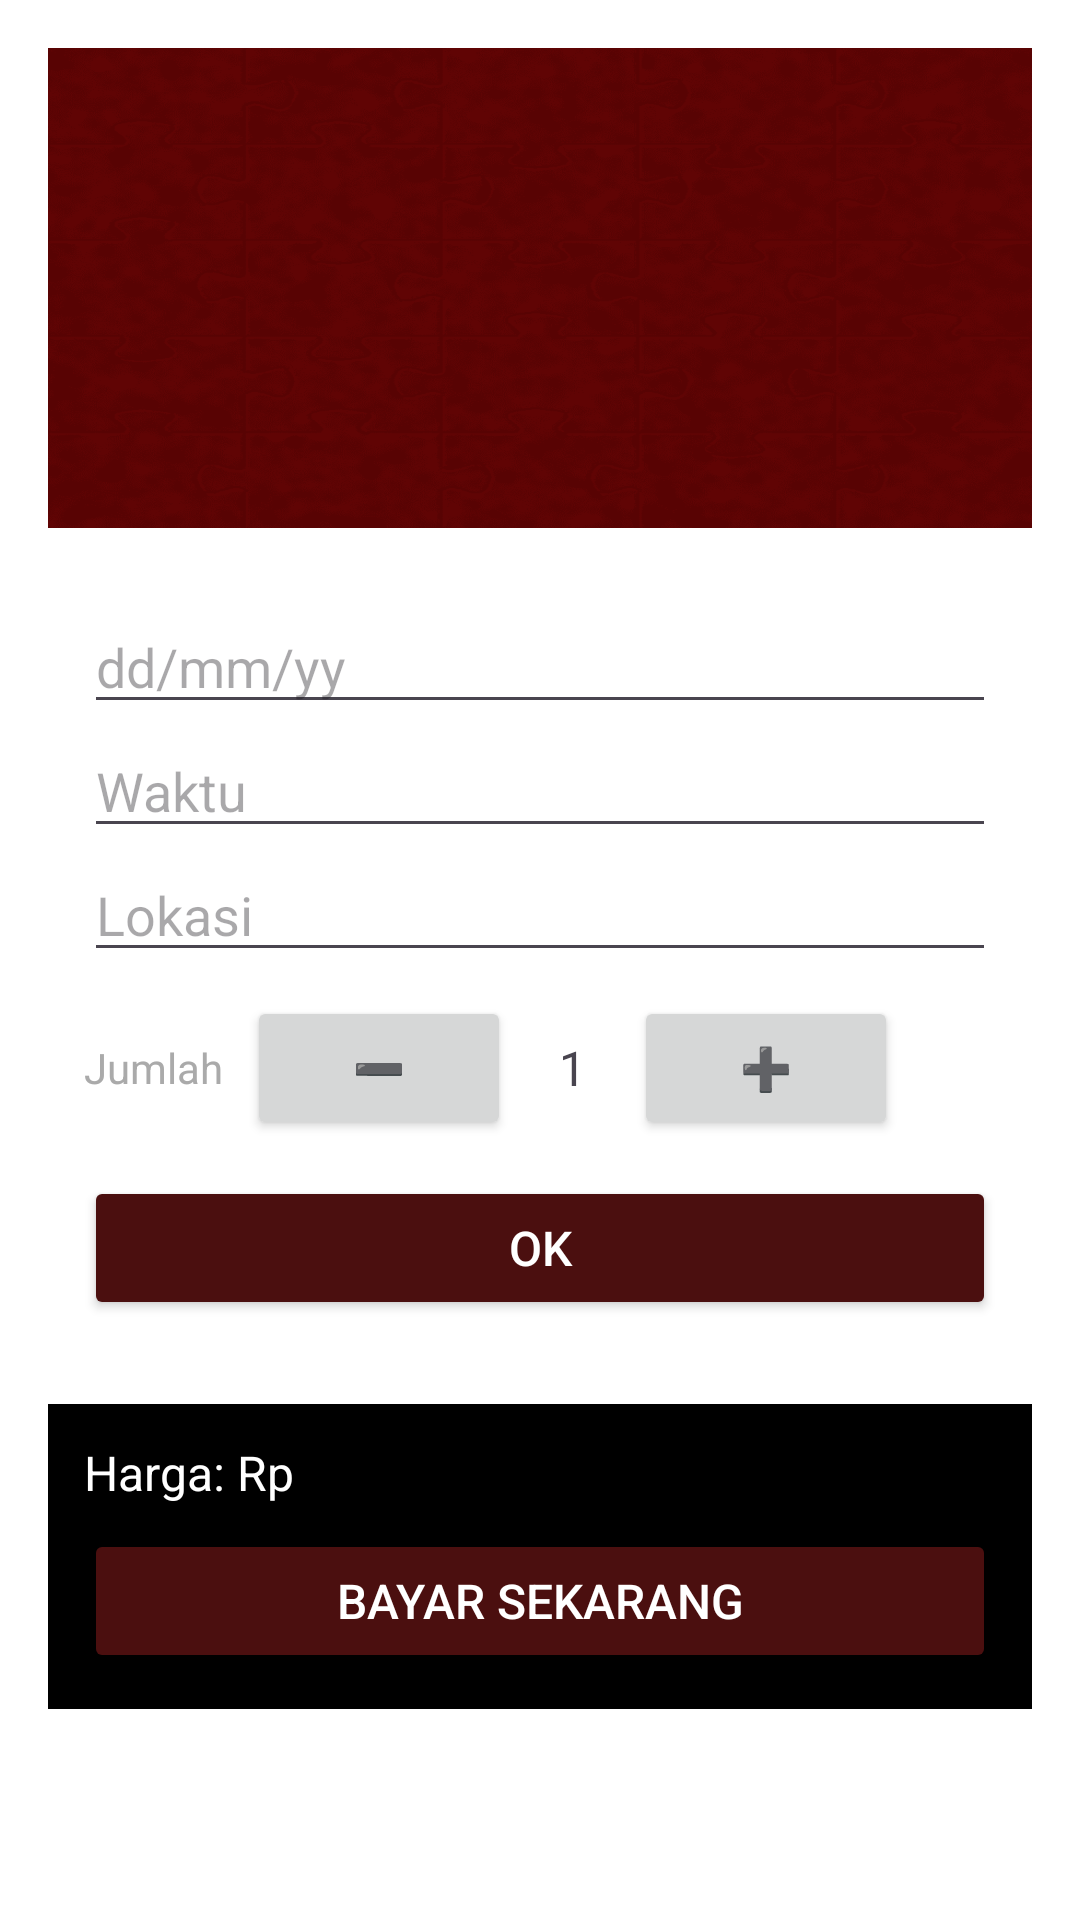

Produce the Android XML layout that renders to this screen, including the resource entries it uses.
<!-- AndroidManifest.xml: application theme Theme.RANTS -->
<!-- res/layout/activity_pemesanan_tari.xml -->
<?xml version="1.0" encoding="utf-8"?>
<ScrollView xmlns:android="http://schemas.android.com/apk/res/android"
    android:layout_width="match_parent"
    android:layout_height="match_parent"
    android:fillViewport="true"
    android:background="@android:color/white">

    <LinearLayout
        android:layout_width="match_parent"
        android:layout_height="wrap_content"
        android:orientation="vertical"
        android:padding="16dp">

        
        <ImageView
            android:layout_width="match_parent"
            android:layout_height="160dp"
            android:scaleType="fitXY"
            android:src="@drawable/img_1"
            android:background="@drawable/pesan1"
            android:contentDescription="Header" />

        
        <LinearLayout
            android:layout_width="match_parent"
            android:layout_height="wrap_content"
            android:orientation="vertical"
            android:textColor="@color/white"
            android:padding="12dp"
            android:layout_marginTop="12dp">

            <EditText
                android:id="@+id/et_date"
                android:layout_width="match_parent"
                android:layout_height="wrap_content"
                android:hint="dd/mm/yy"
                android:inputType="date" />

            <EditText
                android:id="@+id/et_time"
                android:layout_width="match_parent"
                android:layout_height="wrap_content"
                android:hint="Waktu"
                android:inputType="time" />

            <EditText
                android:id="@+id/et_location"
                android:layout_width="match_parent"
                android:layout_height="wrap_content"
                android:hint="Lokasi" />

            <LinearLayout
                android:layout_width="match_parent"
                android:layout_height="wrap_content"
                android:orientation="horizontal"
                android:gravity="center_vertical"
                android:layout_marginTop="8dp">

                <TextView
                    android:layout_width="wrap_content"
                    android:layout_height="wrap_content"
                    android:text="Jumlah"
                    android:textColor="@android:color/darker_gray"
                    android:layout_marginEnd="8dp" />

                <Button
                    android:id="@+id/btn_decrease"
                    android:layout_width="wrap_content"
                    android:layout_height="wrap_content"
                    android:text="➖" />

                <TextView
                    android:id="@+id/tv_quantity"
                    android:layout_width="wrap_content"
                    android:layout_height="wrap_content"
                    android:paddingHorizontal="16dp"
                    android:text="1"
                    android:textSize="16sp" />

                <Button
                    android:id="@+id/btn_increase"
                    android:layout_width="wrap_content"
                    android:layout_height="wrap_content"
                    android:text="➕" />
            </LinearLayout>

            
            <Button
                android:id="@+id/btn_ok"
                android:layout_width="match_parent"
                android:layout_height="wrap_content"
                android:layout_marginTop="12dp"
                android:text="OK"
                android:textColor="@color/white"
                android:backgroundTint="@color/marron"
                android:textSize="16sp" />
        </LinearLayout>

        
        <LinearLayout
            android:layout_width="match_parent"
            android:layout_height="wrap_content"
            android:orientation="vertical"
            android:background="@color/black"
            android:padding="12dp"
            android:layout_marginTop="16dp">

            <TextView
                android:id="@+id/tv_price"
                android:layout_width="match_parent"
                android:layout_height="wrap_content"
                android:text="Harga: Rp"
                android:textColor="@android:color/white"
                android:textSize="16sp" />

            <Button
                android:id="@+id/btn_pay_now"
                android:layout_width="match_parent"
                android:layout_height="wrap_content"
                android:layout_marginTop="8dp"
                android:text="Bayar Sekarang"
                android:textColor="@color/white"
                android:backgroundTint="@color/marron"
                android:textSize="16sp" />
        </LinearLayout>
    </LinearLayout>
</ScrollView>
<!-- resources referenced by this layout -->
<resources>
  <color name="black">#FF000000</color>
  <color name="marron">#4B0F0F</color>
  <color name="white">#FFFFFFFF</color>
  <!-- drawable img_1: png bitmap (drawable, 134550 bytes) -->
  <!-- drawable pesan1: png bitmap (drawable, 101228 bytes) -->
  <style name="Theme.RANTS" parent="Base.Theme.RANTS" />
  <style name="Base.Theme.RANTS" parent="Theme.Material3.DayNight.NoActionBar">
          
          
      </style>
</resources>
